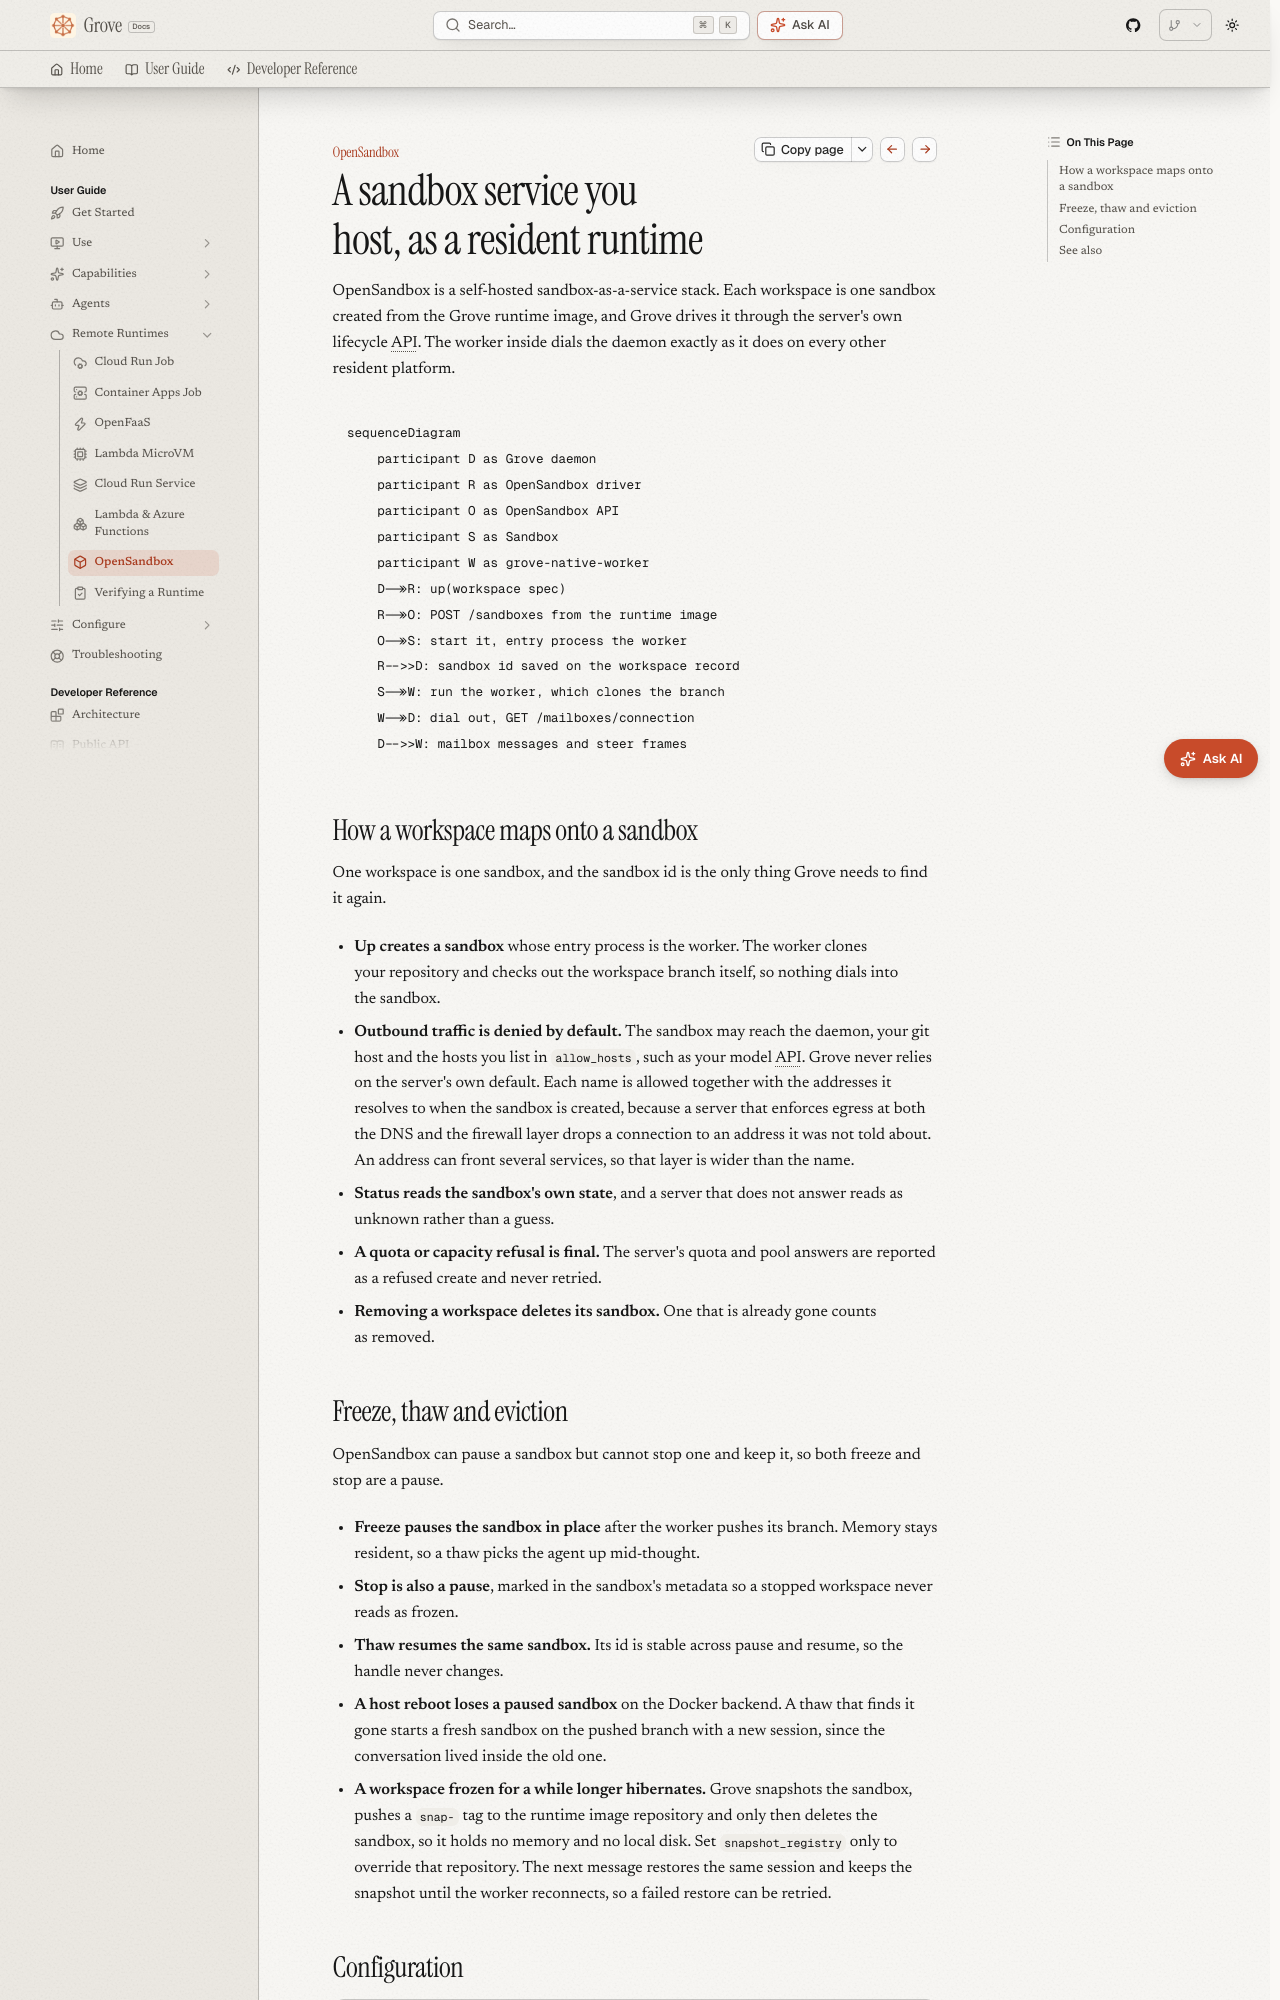

repository: bearlike/Grove · page: latest/runtimes-opensandbox/index.html · generator: mkdocs

# OpenSandbox

## A sandbox service you host, as a resident runtime

OpenSandbox is a self-hosted sandbox-as-a-service stack. Each workspace is one sandbox created from the Grove runtime image, and Grove drives it through the server's own lifecycle API. The worker inside dials the daemon exactly as it does on every other resident platform.

```mermaid
sequenceDiagram
    participant D as Grove daemon
    participant R as OpenSandbox driver
    participant O as OpenSandbox API
    participant S as Sandbox
    participant W as grove-native-worker
    D->>R: up(workspace spec)
    R->>O: POST /sandboxes from the runtime image
    O->>S: start it, entry process the worker
    R-->>D: sandbox id saved on the workspace record
    S->>W: run the worker, which clones the branch
    W->>D: dial out, GET /mailboxes/connection
    D-->>W: mailbox messages and steer frames
```

## How a workspace maps onto a sandbox { .ms-h2-icon data-icon="flow" }

One workspace is one sandbox, and the sandbox id is the only thing Grove needs to find it again.

- **Up creates a sandbox** whose entry process is the worker. The worker clones your repository and checks out the workspace branch itself, so nothing dials into the sandbox.
- **Outbound traffic is denied by default.** The sandbox may reach the daemon, your git host and the hosts you list in `allow_hosts`, such as your model API. Grove never relies on the server's own default. Each name is allowed together with the addresses it resolves to when the sandbox is created, because a server that enforces egress at both the DNS and the firewall layer drops a connection to an address it was not told about. An address can front several services, so that layer is wider than the name.
- **Status reads the sandbox's own state**, and a server that does not answer reads as unknown rather than a guess.
- **A quota or capacity refusal is final.** The server's quota and pool answers are reported as a refused create and never retried.
- **Removing a workspace deletes its sandbox.** One that is already gone counts as removed.
